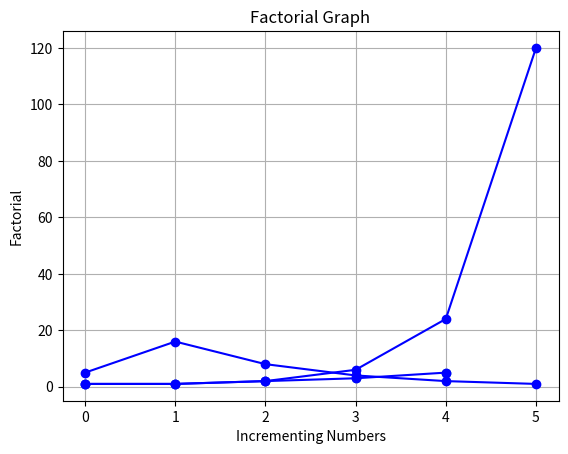

Source code (Python):
import numpy as np
import matplotlib.pyplot as plt

#fibonacci.py
def fibonacci_sequence(start, end):
  # Generate the Fibonacci numbers in the given range
  fib_range = generate_fibonacci_range(start, end)
  
  # Plot the Fibonacci numbers
  plot_fibonacci_range(fib_range)
  
  # Print the Fibonacci numbers as an array
  print(f'Fibonacci numbers from {start} to {end}: ', fib_range)

def fibonacci(n):
  # Base case: return 0 for n = 0 and 1 for n = 1
  if n == 0:
    return 0
  elif n == 1:
    return 1
  # Recursive case: return the sum of the previous two Fibonacci numbers
  else:
    return fibonacci(n - 1) + fibonacci(n - 2)

def generate_fibonacci_range(start, end):
  # Initialize an empty list to store the Fibonacci numbers
  fib_range = []
  # Generate the Fibonacci numbers in the given range
  for n in range(start, end + 1):
    fib_range.append(fibonacci(n))
  # Return the list
  return fib_range

def plot_fibonacci_range(fib_range):
  # Get the range of x-values
  x_range = range(len(fib_range))
  # Plot the Fibonacci numbers as a line and a scatter plot
  plt.plot(x_range, fib_range, 'b-o')
  plt.scatter(x_range, fib_range)
  # Add labels to the x- and y-axes
  plt.xlabel("n")
  plt.ylabel("Fibonacci(n)")
  plt.grid(True)
  # Show the plot
  plt.show()

#collatz.py
def collatz_sequence(number):
  sequence = collatz(number)
  print(f'Collatz sequence starting from {number}: ', sequence)
  plot_collatz_range(sequence, number)

def collatz(number):
    sequence = [number]
    count = 0
    while number != 1:
        if number % 2 == 0:
            number = number // 2
        else:
            number = 3 * number + 1
        count += 1
        sequence.append(number)
    return sequence

def plot_collatz_range(sequence, number):
    x_range = range(len(sequence))
    plt.plot(x_range, sequence, 'b-o')  # Use a blue line with dots for the plot
    plt.xlabel('Step')
    plt.ylabel('Value')
    plt.title(f'Collatz sequence for n = {number}')
    plt.grid(True)
    plt.show()

#factorial.py
def factorial_number(n):
    if n == 0:
        return 1
    else:
        return n * factorial_number(n - 1)

def plot_factorial(n):
    numbers = list(range(n+1))
    factorials = [factorial_number(num) for num in numbers]
    plt.plot(numbers, factorials, 'b-o')
    plt.xlabel('Incrementing Numbers')
    plt.ylabel('Factorial')
    plt.title('Factorial Graph')
    plt.grid(True)
    plt.show()

def factorial_sequence(n):
  result = factorial_number(n)
  # Displaying the factorial
  print(f"The factorial of {n} is {result}")
  # Plotting the factorial graph
  plot_factorial(n)

#Gauss_elimination.py
def gauss_elimination_recursive(A, verbose):
    # Practice DEFENSIVE PROGRAMMING
    # DEFEND against all possible problems that may occur when a user calls this function

    # Check if the parameters have the correct type
    assert type(A) is np.ndarray
    assert type(verbose) == int

    # Copy the A array so that the function has no SIDE EFFECTS.
    # If you do not do this then this function will change the matrix A for the caller of the function!
    # It is VERY important to create functions/procedures with NO SIDE EFFECTS
    A = A.copy()

    # Get the number of ROWS.
    # The number of columns of unknowns is also m, and the last column is
    # the right hand side, i.e. vector b.
    m = A.shape[0]

    # Check if A has the correct dimensions
    assert A.shape[0] + 1 == A.shape[1]

    if verbose:
        print("Gauss Elimination (Recursive version)")
        print("Input Augmented Matrix A is:")
        print(A)

    return gauss_rec(A, verbose)

def gauss_rec(A, verbose):
    m = A.shape[0]

    if verbose:
        print("Current Matrix at recursive call is:")
        print(A)

    # Step 1: Base case: solving the smallest possible problem DIRECTLY
    if m == 1:
        solution = [A[0, 1] / A[0, 0]]
        if verbose:
            print(f"Returning solution {solution}")
        return solution

    # Step 2: Reducing the problem to a smaller one or smaller ones

    # Eliminates the elements below the first column of the first row (i.e., eliminates elements from row 2 onwards)
    # by subtracting a factor of the first row from each of these rows.
    # This should be exactly like the Forward Elimination phase, but only for the first driver.
    driver = A[0, 0]
    for j in range(1, m):
        lambda_coeff = A[j, 0] / driver
        A[j, :] = A[j, :] - lambda_coeff * A[0, :]

        if verbose:
            print(f"Matrix A for driver at position {0 + 1},{0 + 1} zeroed element {j + 1}, {0 + 1}")
            print(A)

    #Step 3: Recursively solving the smaller problem or problems

    # At this point A's first equation has the first unknown but all other
    # equations do not contain the first unknown.
    solutionofsmaller = gauss_rec(A[1:m, 1:(m + 1)], verbose)

    #Step 4: Combing the solution of the smaller problem(s) to find the solution to the current problem

    c = 0

    # Now just plug in the solution of all other unknowns except the first and
    # then solve for the first unknown quantity
    for j in range(0, m-1):
        c = c + solutionofsmaller[j] * A[0, j+1]
    firstunknown = (A[0, m] - c) / A[0, 0]

    # The addition APPENDS the two vectors
    solution = [firstunknown] + solutionofsmaller

    if verbose:
        print(f"Returning solution {solution}")

    return solution

def gauss_elimination(A, verbose):

    # Practice DEFENSIVE PROGRAMMING
    # DEFEND against all possible problems that may occur when a user calls this function

    # Check if the parameters have the correct type
    assert type(A) is np.ndarray
    assert type(verbose) == int

    # Copy the A array so that the function has no SIDE EFFECTS.
    # If you do not do this then this function will change the matrix A for the caller of the function!
    # It is VERY important to create functions/procedures with NO SIDE EFFECTS
    A = A.copy()

    # Get the number of ROWS.
    # The number of columns of unknowns is also m, and the last column is
    # the right hand side, i.e. vector b.
    m = A.shape[0]

    # Check if A has the correct dimensions
    assert A.shape[0]+1 == A.shape[1]

    if verbose:
        print("Gauss Elimination (Iterative version)")
        print("Input Augmented Matrix A is:")
        print(A)

    if verbose:
        print("Beginning Forward Elimination")

    # Forward elimination
    # Repeat for every row

    for i in range(m-1):
        # Repeat for every column, except for the last, which corresponds to the right
        # hand side
        driver = A[i, i]
        for j in range(i + 1, m):
            # You should check if this is zero or even CLOSE to zero
            # How close to zero? Dividing by the driver should not cause an overflow or underflow
            # If this is indeed close to zero, you should try to permute the rows and find another driver
            # If no non-zero driver can be found, there is no solution and you should raise an error
            # If there are possible underflows or overflows you should raise a warning

            lambda_coeff = A[j, i] / driver
            A[j, :] = A[j, :] - lambda_coeff * A[i, :]

            if verbose:
                # In the output, I use the numbering convention where the matrix rows go from 1 to m, and same for the
                # columns, so I add one to the indexes before printing.
                print(f"Matrix A for driver at position {i+1},{i+1} zeroed element {j+1}, {i+1}")
                print(A)


    # At this point, the matrix A should be upper triangular

    if verbose:
        print("Beginning Backward Substitution")

    # This is the reverse substitution part
    for i in range(m-1, -1, -1):
        # Make all the drivers equal to 1, by dividing the whole row with the driver
        driver = A[i,i]
        A[i, :] = A[i, :] / driver

        if verbose:
            print(f"Matrix A after making the driver at position {i + 1},{i + 1} equal to 1")
            print(A)

        # In Python, the range command from start (first argument) to stop (second argument) NOT included
        for j in range(i-1, -1, -1):
            # No need to divide with the driver now, because all drivers are now equal to 1
            lambda_coeff = A[j, i]
            A[j, :] = A[j, :] - lambda_coeff * A[i, :]

            if verbose:
                print(f"Matrix A for driver at position {i+1},{i+1} zeroed element {j+1}, {i+1}")
                print(A)

    # The solution should be in the last column of the matrix

    return A[:, m]

#multiply_matrices.py
def multiply_matrices(A, B):
    # Check that matrices can be multiplied
    if len(A[0]) != len(B):
        print("Cannot multiply matrices: dimensions do not match")
        return []
    
    # Create an empty result matrix with appropriate dimensions
    result = [[0 for _ in range(len(B[0]))] for _ in range(len(A))]
    
    # Multiply the matrices
    for i in range(len(A)):
        for j in range(len(B[0])):
            for k in range(len(B)):
                result[i][j] += A[i][k] * B[k][j]    
    print ("The multiplied matrix is", result)   
    
#LDU.py
def ldu(A):
    # Declaring the matrices
    n = A.shape[0]
    P = np.eye(n)
    L = np.zeros((n, n))
    U = A.copy()
    D = np.zeros((n, n))
    for k in range(n):
        l = k
        for i in range(k, n):
            if U[i, k] == 0:
                if (k+1) != n:
                    l = k+1
                else:
                    break
        if l != k:
            for j in range(n):
                value = P[k, j]
                P[k, j] = P[l, j]
                P[l, j] = value
                value = U[k, j]
                U[k, j] = U[l, j]
                U[l, j] = value
                value = L[k, j]
                L[k, j] = L[l, j]
                L[l, j] = value
        D[k, k] = U[k, k]
        for i in range(k+1, n):
            L[i, k] = U[i, k] / U[k, k]
            for j in range(k, n):
                U[i, j] = U[i, j] - L[i, k] * U[k, j]
        for i in range(n):
            L[i, i] = 1
    for i in range(n):
        driver = U[i, i]
        if driver != 0:
            for j in range(n):
                U[i, j] = U[i, j] / driver
    print("P:", P, "\nL:", L, "\nD:", D, "\nU:", U)

def test():
    #constants for testing
    A = np.array([[1, 2, 3], [4, 5, 6]])
    B = np.array([[7, 8], [9, 10], [11, 12]])
    verbose = 1
    
    collatz_sequence(5)
    fibonacci_sequence(1, 5)
    factorial_sequence(5)
    gauss_elimination_recursive(A, verbose)
    gauss_elimination(A, verbose)
    multiply_matrices(A, B)
    ldu(A)
    
test()